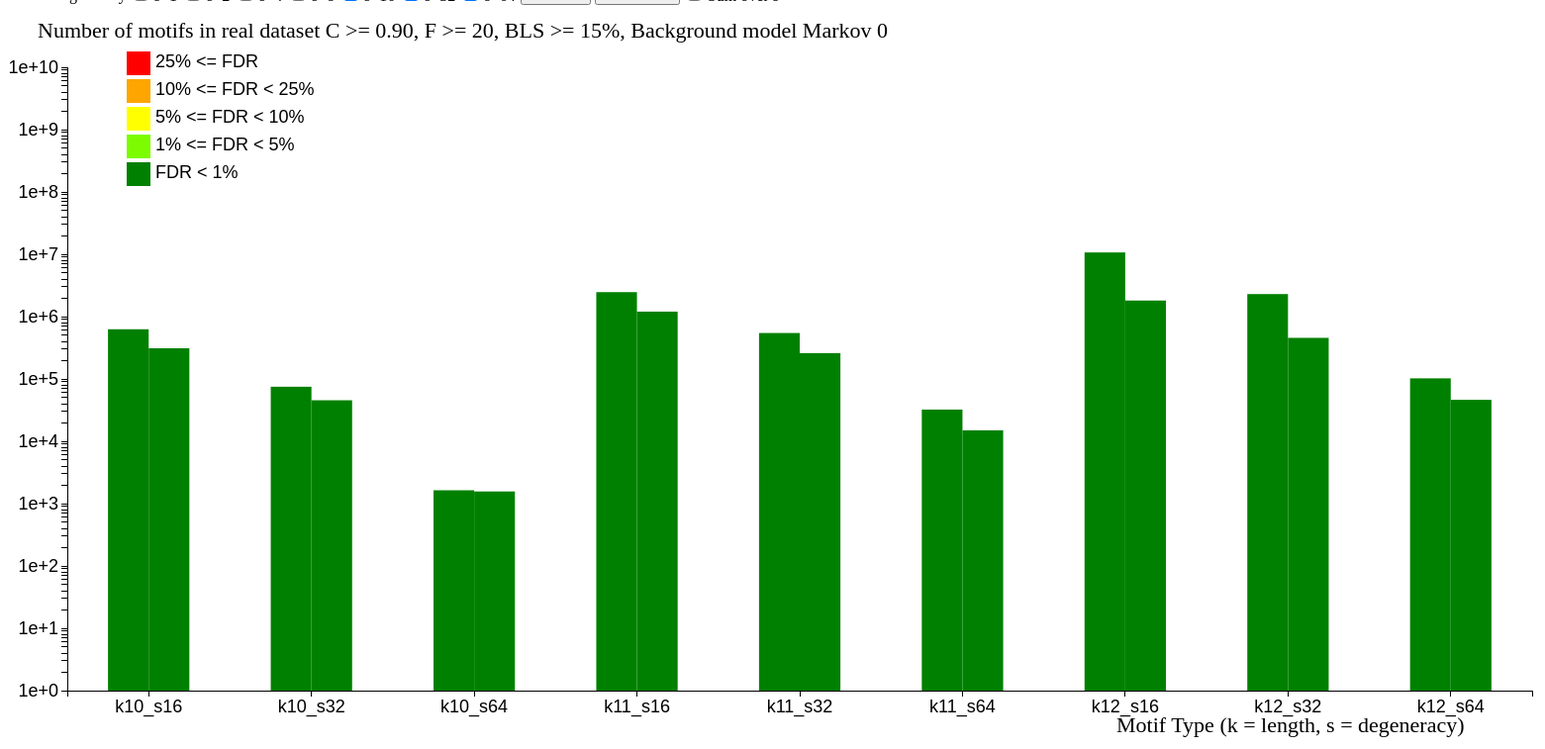
D3 v3 page, settled after 480 driven frames (8 s of simulated time); the page loaded 4 data file(s).



		
	


	var Cthr = [50,60,70,80,90,95];
	var Fthr = [1,5,10,15,20,,50,500];
	var Tthr = [15,70,95];
	var Kthr = [6,7,8,9,10,11,12];
	var Sthr = [1,2,4,8,16,32,64];	 
		

	bindListeners();
	
	var h = 750;	 
	var w = 1600;
	var margin = {left:60, top:60, right:60, bottom:60};

	processDataset(getButtonValue("chooseC"),getButtonValue("chooseF"),getButtonValue("chooseT"),getButtonValue("chooseAlg"), getButtonValue("chooseM"));

	function processDataset(Ct, Ft, Tt,alg,m){

		//opm de AF en AB keuzebuttons hoeven geen simulatie te triggeren enkel een aanpassing van de datapunten: bars centraliseren en 1 bar onzichtbaar maken
		//kan met een simpele selectAll

		d3.selectAll("svg").remove();		
	

		var Ksum = getCheckBoxCheckValue("chooseSumK");
		var Ssum = getCheckBoxCheckValue("chooseSumS");

		//console.log(Ksum);
		//console.log(Ssum);

		var Ks = getCheckBoxValues("chooseK"); //[6,7,8,9,10,11,12];
			 	
		

		var Ss = getCheckBoxValues("chooseS"); //[6,7,8,9,10,11,12];
		
		svg = d3.select("body").append("svg");

		svg.attr("height",h);
		svg.attr("width",w);	

		
		var xScale;
		if (!Ksum && !Ssum){ 
			xScale= d3.scale.ordinal()
    			.domain(generateLabels(Ks,Ss))
    			.rangeBands([margin.left,w-margin.right]);

		} else if (Ksum && Ssum){
			xScale= d3.scale.ordinal()
    			.domain(generateLabels(["Sum"],["Sum"]))
    			.rangeBands([margin.left,w-margin.right]);

		} else if (Ksum){
			xScale= d3.scale.ordinal()
    			.domain(generateLabels(["Sum"],Ss))
    			.rangeBands([margin.left,w-margin.right]);
				
		} else if (Ssum){
			xScale= d3.scale.ordinal()
    			.domain(generateLabels(Ks,["Sum"]))
    			.rangeBands([margin.left,w-margin.right]);
		}
		
			 
	
		var yScale = d3.scale.log()
			.domain([1,1e10])
			.range([h-margin.bottom,margin.top]);

	
		d3.csv("AFRealReworked.csv", function(data1){ 
			d3.csv("ABRealReworked.csv", function(data2){
				d3.csv("AFMarkov" + m + "Reworked.csv", function(data3){
					d3.csv("ABMarkov" + m + "Reworked.csv", function(data4){
					
						var datapoints;
						if (!Ksum && !Ssum){ 
							datapoints = generateDataset(data1,data2,data3,data4,Ct,Ft,Tt,Ks,Ss);
							
						} else if (Ksum && Ssum){
							datapoints = generateDatasetSumKS(data1,data2,data3,data4,Ct,Ft,Tt,Ks,Ss);



						} else if (Ksum){
							datapoints = generateDatasetSumK(data1,data2,data3,data4,Ct,Ft,Tt,Ks,Ss);


						} else if (Ssum){
							datapoints = generateDatasetSumS(data1,data2,data3,data4,Ct,Ft,Tt,Ks,Ss);


						}

						generateAxes(svg, xScale, yScale, Ct, Ft, Tt, m-1);
						generateLegend(svg);							
						drawPairedHistogram(datapoints, svg, xScale, yScale, Ct, Ft, Tt, alg);
						



					});			
				}); 		
			});	
		});
	}

	function generateLabels(Ks,Ss){
		var labels = [];
	
		for (k=0; k<Ks.length; k++){
			for(s=0; s<Ss.length; s++){
				labels.push(generateKSLabel(Ks[k],Ss[s]));
			}
		}

		return labels;	
		
	}

	function generateDataset(datasetAFReal, datasetABReal, datasetAFRandom, datasetABRandom,C,F,T,Ks,Ss){
		
		dataptn = [];
		for (i=0; i<datasetAFReal.length; i++){
			
			var id = datasetAFReal[i].name;
			var spl = id.split("_");
						
			var Fd = parseInt(spl[2]);
			var Td = parseInt(spl[3]);			
			var Cd = parseInt(spl[1]);	

			if (Fd==F && Td==T && Cd==C){

				for (k=0; k<Ks.length; k++){
					for(s=0; s<Ss.length; s++){
						
						var lblInputData = "k"+Ks[k]+"s"+Ss[s];
						var lblX =generateKSLabel(Ks[k],Ss[s]);			
						
						dataptn.push({
							name:		"C"+C+"F"+F+"BLS"+T+lblX,
							AFreal:	        datasetAFReal[i][lblInputData],
							AFrandm:	datasetAFRandom[i][lblInputData],
							ABreal:	        datasetABReal[i][lblInputData],
							ABrandm:	datasetABRandom[i][lblInputData],
							label:		lblX
					
						});
					}
				}
			}
					
				
					
		}

		return dataptn;
	}

	function generateDatasetSumK(datasetAFReal, datasetABReal, datasetAFRandom, datasetABRandom,C,F,T,Ks,Ss){
		
		dataptn = [];
		for (i=0; i<datasetAFReal.length; i++){
			
			var id = datasetAFReal[i].name;
			var spl = id.split("_");
						
			var Fd = parseInt(spl[2]);
			var Td = parseInt(spl[3]);			
			var Cd = parseInt(spl[1]);	

			if (Fd==F && Td==T && Cd==C){

				labels = [];
				
				for(s=0; s<Ss.length; s++){
					
					sumAFreal = 0;
					sumAFrandm= 0;					
					sumABreal = 0;
					sumABrandm= 0;	
					
			

					for (k=0; k<Ks.length; k++){	
					
						var lblInputData = "k"+Ks[k]+"s"+Ss[s];
	
						sumAFreal  += parseInt(datasetAFReal[i][lblInputData]);
						sumAFrandm += parseInt(datasetAFRandom[i][lblInputData]);					
						sumABreal  += parseInt(datasetABReal[i][lblInputData]);
						sumABrandm += parseInt(datasetABRandom[i][lblInputData]);	
						
						
					}

					var lblX =generateKSLabel("Sum",Ss[s]);	

									
					dataptn.push({
						name:		"C"+C+"F"+F+"BLS"+T+lblX,
						AFreal:	        sumAFreal,
						AFrandm:	sumAFrandm,
						ABreal:	        sumABreal,
						ABrandm:	sumABrandm,
						label:		lblX
			
					});
				}
			}
					
				
					
		}

		return dataptn;
	}

	function generateDatasetSumS(datasetAFReal, datasetABReal, datasetAFRandom, datasetABRandom,C,F,T,Ks,Ss){
		
		dataptn = [];
		for (i=0; i<datasetAFReal.length; i++){
			
			var id = datasetAFReal[i].name;
			var spl = id.split("_");
						
			var Fd = parseInt(spl[2]);
			var Td = parseInt(spl[3]);			
			var Cd = parseInt(spl[1]);	

			if (Fd==F && Td==T && Cd==C){

				labels = [];
				
				for (k=0; k<Ks.length; k++){
				
					
					sumAFreal = 0;
					sumAFrandm= 0;					
					sumABreal = 0;
					sumABrandm= 0;	
					
			
					for(s=0; s<Ss.length; s++){
						
					
						var lblInputData = "k"+Ks[k]+"s"+Ss[s];
	
						sumAFreal  += parseInt(datasetAFReal[i][lblInputData]);
						sumAFrandm += parseInt(datasetAFRandom[i][lblInputData]);					
						sumABreal  += parseInt(datasetABReal[i][lblInputData]);
						sumABrandm += parseInt(datasetABRandom[i][lblInputData]);	
						
						
					}

					var lblX =generateKSLabel(Ks[k],"Sum");	

									
					dataptn.push({
						name:		"C"+C+"F"+F+"BLS"+T+lblX,
						AFreal:	        sumAFreal,
						AFrandm:	sumAFrandm,
						ABreal:	        sumABreal,
						ABrandm:	sumABrandm,
						label:		lblX
			
					});
				}
			}
					
				
					
		}

		return dataptn;
	}

	function generateDatasetSumKS(datasetAFReal, datasetABReal, datasetAFRandom, datasetABRandom,C,F,T,Ks,Ss){
		
		dataptn = [];
		for (i=0; i<datasetAFReal.length; i++){
			
			var id = datasetAFReal[i].name;
			var spl = id.split("_");
						
			var Fd = parseInt(spl[2]);
			var Td = parseInt(spl[3]);			
			var Cd = parseInt(spl[1]);	


			if (Fd==F && Td==T && Cd==C){

				console.log(Fd+" "+Td+" "+Cd+" ")
				sumAFreal = 0.0;
				sumAFrandm= 0.0;					
				sumABreal = 0.0;
				sumABrandm= 0.0;				
				
				for (k=0; k<Ks.length; k++){
					for(s=0; s<Ss.length; s++){
						
					
						var lblInputData = "k"+Ks[k]+"s"+Ss[s];
	
						sumAFreal  += Number(datasetAFReal[i][lblInputData]);
						sumAFrandm += Number(datasetAFRandom[i][lblInputData]);					
						sumABreal  += Number(datasetABReal[i][lblInputData]);
						sumABrandm += Number(datasetABRandom[i][lblInputData]);	
						
						
					}
				}

				var lblX =generateKSLabel("Sum","Sum");	

									
				dataptn.push({
					name:		"C"+C+"F"+F+"BLS"+T+lblX,
					AFreal:	        sumAFreal,
					AFrandm:	sumAFrandm,
					ABreal:	        sumABreal,
					ABrandm:	sumABrandm,
					label:		lblX
				});
			
			}
					
				
					
		}

		console.log(dataptn);

		return dataptn;
	}
	
	function drawPairedHistogram(dataptn, svg, xScale, yScale, Ct, Ft, Tt, alg){
		



		var barWidth = xScale.rangeBand()/4;

		//selecting elements for bar drawing
		var AFBars = svg.selectAll("AFBars").data(dataptn).enter().append("rect");
		var ABBars = svg.selectAll("ABBars").data(dataptn).enter().append("rect");

		var moveXAF = 0;
		var moveXAB = 0;		

		if (alg == "AFAB"){
			moveXAF = - barWidth;
			moveXAB = 0;		
		} else if (alg == "AF"){
			moveXAF = - barWidth/2;
			moveXAB = 0;
		} else if (alg == "AB"){
			moveXAF = 0;
			moveXAB = - barWidth/2;
		}

		console.log(moveXAF);
		console.log(moveXAB);
		//draw bars

		if (alg == "AF" || alg == "AFAB"){

			AFBars.attr("x"       , function(d) { return xScale(d.label) + xScale.rangeBand()/2 + moveXAF })
				.attr("y"     , function(d) { return yScale(logCorr(d.AFreal)); })
				.attr("width" , function(d) { return barWidth;})
				.attr("height", function(d) { return h-margin.bottom-yScale(logCorr(d.AFreal));})		
				.attr("class" , "AFBars")
				.style("fill" , function(d) { return getColor(d.AFreal,d.AFrandm);})
		
				.on("mouseover", function(d){
				
					var currentBar = d3.select(this);
					currentBar.transition()
						.duration(200)
						.style("fill","blue");
									
	
					//line to Y-axis
					svg.append("line")
						.attr("id", "tooltip1")	
						.attr("x1", xScale(d.label) + xScale.rangeBand()/2 + moveXAF)
						.attr("x2", margin.left)
						.attr("y1", yScale(d.AFreal))
						.attr("y2", yScale(d.AFreal))
						.attr("stroke","black" )
						.attr("stroke-width", 1)					
						.style("stroke-dasharray","5,5")
						;

					//FDR of bar				
					var fdrCalc = 100*fdr(d.AFreal,d.AFrandm)+"";
					var fdrStr  = "FDR= "+fdrCalc.substr(0,fdrCalc.indexOf('.')+3)+" %";

					//label
					svg.append("text")
						.attr("id", "tooltip2")
						.text("AF "+fdrStr)					
						.attr("x", xScale(d.label) + xScale.rangeBand()/2 + moveXAF)
						.attr("y", yScale(d.AFreal)-5)
						.attr("font-family", "sans-serif") 					
						.attr("font-size", "10px")
						.attr("fill", "black")
						;


					

					//value on Y-axis
					svg.append("text")
						.attr("id", "tooltip3")
						.text(d.AFreal)
						.attr("x", 0)
						.attr("y", yScale(d.AFreal))
						.attr("font-family", "sans-serif") 					
						.attr("font-size", "10px")
						.attr("fill", "black")
						;
			
				})

				.on("mouseout", function(d){
					d3.select("#tooltip1").remove();	
					d3.select("#tooltip2").remove();	
					d3.select("#tooltip3").remove();	
				
					var currentBar = d3.select(this);
					currentBar.transition()
						.duration(500)
						.style("fill" , getColor(d.AFreal,d.AFrandm));
				})
				;
		}

		if (alg == "AB" || alg == "AFAB"){

			ABBars.attr("x"       , function(d) { return xScale(d.label) + xScale.rangeBand()/2 + moveXAB; })
				.attr("y"     , function(d) { return yScale(logCorr(d.ABreal)); })
				.attr("width" , function(d) { return barWidth;})
				.attr("height", function(d) { return h-margin.bottom-yScale(logCorr(d.ABreal));})		
				.attr("class" , "ABBars")
				.style("fill" , function(d) { return getColor(d.ABreal,d.ABrandm);})

				.on("mouseover", function(d){

					//highlight bar
					var currentBar = d3.select(this);
					currentBar.transition()
						.duration(200)
						.style("fill","blue");
				
					//line to Y-axis
					svg.append("line")
						.attr("id", "tooltip1")	
						.attr("x1", xScale(d.label) + xScale.rangeBand()/2 + moveXAB)
						.attr("x2", margin.left)
						.attr("y1", yScale(d.ABreal))
						.attr("y2", yScale(d.ABreal))
						.attr("stroke","black" )
						.attr("stroke-width", 1)					
						.style("stroke-dasharray","5,5")
						;
				
					//FDR of bar				
					var fdrCalc = 100*fdr(d.ABreal,d.ABrandm)+"";
					//if (fdrCalc>100){ fdrCalc = 100.0;}
					var fdrStr  = "FDR= "+fdrCalc.substr(0,fdrCalc.indexOf('.')+3)+" %";
	
					//label
					svg.append("text")
						.attr("id","tooltip2")
						.text("AB "+fdrStr)					
						.attr("x", xScale(d.label) + xScale.rangeBand()/2 + moveXAB)
						.attr("y", yScale(d.ABreal)-5)
						.attr("font-family", "sans-serif") 					
						.attr("font-size", "10px")
						.attr("fill", "black")
						;

					//value on Y-axis
					svg.append("text")
						.attr("id", "tooltip3")
						.text(d.ABreal)
						.attr("x", 0)
						.attr("y", yScale(d.ABreal))
						.attr("font-family", "sans-serif") 					
						.attr("font-size", "10px")
						.attr("fill", "black")
						;
			
				})

				.on("mouseout", function(d){
					d3.select("#tooltip1").remove();	
					d3.select("#tooltip2").remove();

					d3.select("#tooltip1").remove();	
					d3.select("#tooltip2").remove();	
					d3.select("#tooltip3").remove();	
				
					var currentBar = d3.select(this);
					currentBar.transition()
						.duration(500)
						.style("fill" , getColor(d.ABreal,d.ABrandm));	
				})
				;
		}

	}
	
	function generateAxes(svg, xScale, yScale, Ct, Ft, Tt, m){ 
	//NOTE Y-axis must only be moved horizontally, scaling takes care of right position!

		//drawing the X and Y-axis + add a caption
		var xAxis = d3.svg.axis()
				.scale(xScale)
				.orient("bottom")
				.ticks(4)
				;

		var yAxis = d3.svg.axis()
				.scale(yScale)
				.orient("left")
				.ticks(5)
				;

		var gX = svg.append("g");
		gX.attr("class","axis");
		gX.attr("transform","translate("
						+0
						+","
						+(h-margin.bottom)
						+")"
			);
		gX.call(xAxis);

		var gY = svg.append("g");
		gY.attr("class","axis");
		gY.attr("transform","translate("
						+margin.left
						+","
						+0
						+")"
			);
		gY.call(yAxis);
		

		//adding captions
		
		var labelX = svg.append("text");
					
		var labelY = svg.append("text");
				
		labelX.text("Motif Type (k = length, s = degeneracy)")
			.style("font-size","22px");
		labelY.text("Number of motifs in real dataset C >= 0."+Ct+", F >= "+Ft+", BLS >= "+Tt+"%, Background model Markov "+m)
			.style("font-size","22px");

		labelX.attr("transform","translate("
						+(w-8*margin.right)
						+","
						+(h-0.3*margin.bottom)
						+")"
			);

		labelY.attr("transform","translate("
						+(margin.left/2) 
						+","
						+(margin.top/2)
						+")"
			);
		
	}
	
	function logCorr(c){
		if (c<=1)
			return 1.0;
		else 
			return c;
			
	}

	function generateLegend(svg){
		
		var legend_desc = [
				"25%  <= FDR       ", 
				"10%  <= FDR <   25%",
				"5%   <= FDR <   10%",
				"1%   <= FDR <   5%",
				"        FDR <   1%" 
				];

		
		var colors = ["red", "orange", "yellow", "lawngreen", "green"];


		var legendWidth  = 24;
		var legendHeight = 24;

		for (i=0; i<colors.length; i++){



			//console.log(colors[i]+" "+colorFilter[colors[i]]);		

			svg.append("text")
				.text(legend_desc[i])
				.attr("x",2*margin.left + legendWidth +5)
				.attr("y",margin.top+i*(legendWidth+4))
				.attr("font-family", "sans-serif")
				.attr("font-size", "18px")
				.attr("fill", "black")
				;

			svg.append("rect")
				.attr("x",2*margin.left)
				.attr("y",margin.top+i*(legendHeight+4)-legendHeight/1.5)
				.attr("width" , legendWidth)
				.attr("height", legendHeight)
				.attr("fill",colors[i])
				;
				
				
		}	
			
	}	


	function generateKSLabel(k,s){
		return "k"+k+"_s"+s;	
	}
	
	function fdr(_real, _randm){
		return _randm / _real;	
	}
	function getColor(real, randm){
		var f = randm/real;
		if (f>=0.25)
			return "rgb(255, 0, 0)";
		else if (f>=0.1)
			return "rgb(255, 165, 0)";
		else if (f>=0.05)
			return "rgb(255, 255, 0)";
		else if (f>=0.01)
			return "rgb(124, 252, 0)";
		else
			return "rgb(0, 128, 0)";		

			
	}

	function getButtonValue(name){
		var buttons = document.getElementsByName(name);
		for(var i = 0; i < buttons.length; i++) {
			if (buttons[i].checked == true){
				return buttons[i].value;			
			}
		}
	}

	function getCheckBoxValues(name){
		var boxes = document.getElementsByName(name);

		var values = [];		
		for(var i = 0; i < boxes.length; i++) {
			if (boxes[i].checked == true){
				values.push(parseInt(boxes[i].value));			
			}
		}
		return values;
	}

	function getCheckBoxCheckValue(id){
		var box = document.getElementById(id);
		console.log(id+": "+box.checked);
		return box.checked == true;		
		
	}

	function initiateAlgorithm(){
		var C = getButtonValue("chooseC");
		var F = getButtonValue("chooseF");
		var T = getButtonValue("chooseT");
		var M = getButtonValue("chooseM");
		var alg = getButtonValue("chooseAlg");
		processDataset(C,F,T,alg,M);

	}

	function bindListeners(){
	
		//var C = d3.select(this).attr("value");

		d3.selectAll("input.C")		.on("click", initiateAlgorithm); 
		d3.selectAll("input.T")		.on("click", initiateAlgorithm); 
		d3.selectAll("input.M")		.on("click", initiateAlgorithm); 
		d3.selectAll("input.F")		.on("click", initiateAlgorithm); 
		d3.selectAll("input.k")		.on("click", initiateAlgorithm); 
		d3.selectAll("input.s")		.on("click", initiateAlgorithm); 
		d3.selectAll("input.alg")	.on("click", initiateAlgorithm); 
		


	}

	function checkAll(name){
		var boxes = document.getElementsByName(name);
		for (i=0; i<boxes.length; i++){
			boxes[i].checked = true;		
		}

		initiateAlgorithm();
	}
		
	function uncheckAll(name){
		var boxes = document.getElementsByName(name);
		for (i=0; i<boxes.length; i++){
			boxes[i].checked = false;		
		}

		initiateAlgorithm();
	}


	
	
		

						

	


### data: ABRealReworked.csv
name, C, F, T, k6s1, k6s2, k6s4, k6s8, k6s16, k6s32, k6s64, k7s1, k7s2, k7s4, k7s8, k7s16, k7s32, k7s64, k8s1, k8s2, k8s4, k8s8, k8s16, k8s32
ABReal_50_1_15, 50, 1, 15, 385, 1973, 4450, 3894, 155, 0, 0, 2072, 16454, 50418, 84740, 23314, 2009, 21, 16185, 136647, 516573, 1073004, 335831, 35022
ABReal_50_1_70, 50, 1, 70, 376, 1887, 4350, 3887, 155, 0, 0, 1970, 15717, 48157, 80714, 22828, 2009, 21, 15501, 130894, 492848, 1023015, 320027, 33405
ABReal_50_1_95, 50, 1, 95, 345, 1784, 4216, 3786, 150, 0, 0, 1710, 13847, 43603, 75983, 22276, 1934, 21, 11649, 111081, 427285, 893778, 288645, 31522
ABReal_50_5_15, 50, 5, 15, 385, 1973, 4450, 3894, 155, 0, 0, 2072, 16454, 50418, 84740, 23314, 2009, 21, 10407, 113609, 516573, 1073004, 335831, 35022
ABReal_50_5_70, 50, 5, 70, 376, 1887, 4350, 3887, 155, 0, 0, 1970, 15717, 48157, 80714, 22828, 2009, 21, 9035, 106518, 492848, 1023015, 320027, 33405
ABReal_50_5_95, 50, 5, 95, 345, 1784, 4216, 3786, 150, 0, 0, 1710, 13847, 43603, 75983, 22276, 1934, 21, 2213, 68778, 427285, 893778, 288645, 31522
ABReal_50_10_15, 50, 10, 15, 385, 1973, 4450, 3894, 155, 0, 0, 1965, 16454, 50418, 84740, 23314, 2009, 21, 8315, 89325, 464747, 1073004, 335831, 35022
ABReal_50_10_70, 50, 10, 70, 376, 1887, 4350, 3887, 155, 0, 0, 1856, 15717, 48157, 80714, 22828, 2009, 21, 4849, 79754, 438335, 1023015, 320027, 33405
ABReal_50_10_95, 50, 10, 95, 345, 1784, 4216, 3786, 150, 0, 0, 1495, 13847, 43603, 75983, 22276, 1934, 21, 438, 18327, 318193, 893778, 288645, 31522
ABReal_50_15_15, 50, 15, 15, 385, 1973, 4450, 3894, 155, 0, 0, 1787, 16453, 50418, 84740, 23314, 2009, 21, 7316, 78552, 402235, 1071993, 335831, 35022
ABReal_50_15_70, 50, 15, 70, 376, 1887, 4350, 3887, 155, 0, 0, 1672, 15716, 48157, 80714, 22828, 2009, 21, 2314, 65481, 371612, 1021954, 320027, 33405
ABReal_50_15_95, 50, 15, 95, 345, 1784, 4216, 3786, 150, 0, 0, 853, 13846, 43603, 75983, 22276, 1934, 21, 142, 6533, 151447, 892181, 288645, 31522
ABReal_50_20_15, 50, 20, 15, 385, 1973, 4450, 3894, 155, 0, 0, 1636, 16092, 50418, 84740, 23314, 2009, 21, 6492, 70554, 360789, 1024522, 335831, 35022
ABReal_50_20_70, 50, 20, 70, 376, 1887, 4350, 3887, 155, 0, 0, 1504, 15336, 48157, 80714, 22828, 2009, 21, 1247, 47411, 326057, 972451, 320027, 33405
ABReal_50_20_95, 50, 20, 95, 345, 1784, 4216, 3786, 150, 0, 0, 462, 13107, 43603, 75983, 22276, 1934, 21, 83, 3020, 75789, 793067, 288645, 31522
ABReal_50_50_15, 50, 50, 15, 374, 1973, 4450, 3894, 155, 0, 0, 1286, 12670, 48405, 84740, 23314, 2009, 21, 4150, 51262, 268250, 743547, 313893, 35022
ABReal_50_50_70, 50, 50, 70, 365, 1887, 4350, 3887, 155, 0, 0, 892, 11711, 46102, 80714, 22828, 2009, 21, 145, 6787, 155348, 676174, 297523, 33405
ABReal_50_50_95, 50, 50, 95, 314, 1784, 4216, 3786, 150, 0, 0, 57, 2616, 39071, 75983, 22276, 1934, 21, 12, 357, 6077, 92228, 233903, 31522
ABReal_50_500_15, 50, 500, 15, 172, 1100, 3119, 3892, 155, 0, 0, 337, 4032, 20042, 40364, 15242, 2009, 21, 48, 2107, 46851, 184247, 117755, 15350
ABReal_50_500_70, 50, 500, 70, 34, 958, 3006, 3885, 155, 0, 0, 6, 153, 2848, 31980, 14688, 2009, 21, 5, 120, 1328, 9023, 15429, 11908
ABReal_50_500_95, 50, 500, 95, 1, 76, 1037, 3784, 150, 0, 0, 0, 0, 10, 1026, 5171, 1934, 21, 0, 0, 0, 0, 2, 259
ABReal_60_1_15, 60, 1, 15, 205, 903, 1813, 684, 4, 0, 0, 1280, 9133, 24419, 34701, 9603, 323, 0, 11102, 86132, 291246, 528839, 146063, 13845
ABReal_60_1_70, 60, 1, 70, 199, 891, 1809, 684, 4, 0, 0, 1230, 8843, 23433, 33984, 9598, 323, 0, 10661, 82955, 281067, 510273, 140438, 13613
ABReal_60_1_95, 60, 1, 95, 185, 862, 1795, 634, 4, 0, 0, 1071, 7850, 21941, 33239, 9374, 317, 0, 7683, 70602, 245991, 455166, 131463, 13322
ABReal_60_5_15, 60, 5, 15, 205, 903, 1813, 684, 4, 0, 0, 1280, 9133, 24419, 34701, 9603, 323, 0, 7617, 78463, 291246, 528839, 146063, 13845
ABReal_60_5_70, 60, 5, 70, 199, 891, 1809, 684, 4, 0, 0, 1230, 8843, 23433, 33984, 9598, 323, 0, 6906, 74973, 281067, 510273, 140438, 13613
ABReal_60_5_95, 60, 5, 95, 185, 862, 1795, 634, 4, 0, 0, 1071, 7850, 21941, 33239, 9374, 317, 0, 2165, 58794, 245991, 455166, 131463, 13322
ABReal_60_10_15, 60, 10, 15, 205, 903, 1813, 684, 4, 0, 0, 1280, 9133, 24419, 34701, 9603, 323, 0, 5608, 57069, 280126, 528839, 146063, 13845
ABReal_60_10_70, 60, 10, 70, 199, 891, 1809, 684, 4, 0, 0, 1230, 8843, 23433, 33984, 9598, 323, 0, 4151, 52580, 269600, 510273, 140438, 13613
ABReal_60_10_95, 60, 10, 95, 185, 862, 1795, 634, 4, 0, 0, 1071, 7850, 21941, 33239, 9374, 317, 0, 434, 17143, 227299, 455166, 131463, 13322
ABReal_60_15_15, 60, 15, 15, 205, 903, 1813, 684, 4, 0, 0, 1130, 9133, 24419, 34701, 9603, 323, 0, 4782, 49187, 239220, 528839, 146063, 13845
ABReal_60_15_70, 60, 15, 70, 199, 891, 1809, 684, 4, 0, 0, 1078, 8843, 23433, 33984, 9598, 323, 0, 2095, 44061, 227728, 510273, 140438, 13613
ABReal_60_15_95, 60, 15, 95, 185, 862, 1795, 634, 4, 0, 0, 715, 7850, 21941, 33239, 9374, 317, 0, 141, 6365, 130878, 455166, 131463, 13322
ABReal_60_20_15, 60, 20, 15, 205, 903, 1813, 684, 4, 0, 0, 1051, 9132, 24419, 34701, 9603, 323, 0, 4261, 43533, 208126, 527839, 146063, 13845
ABReal_60_20_70, 60, 20, 70, 199, 891, 1809, 684, 4, 0, 0, 998, 8842, 23433, 33984, 9598, 323, 0, 1170, 36006, 194933, 509251, 140438, 13613
ABReal_60_20_95, 60, 20, 95, 185, 862, 1795, 634, 4, 0, 0, 428, 7849, 21941, 33239, 9374, 317, 0, 83, 2984, 69437, 453606, 131463, 13322
ABReal_60_50_15, 60, 50, 15, 205, 903, 1813, 684, 4, 0, 0, 779, 7108, 24369, 34701, 9603, 323, 0, 2168, 30718, 143957, 367268, 144874, 13845
ABReal_60_50_70, 60, 50, 70, 199, 891, 1809, 684, 4, 0, 0, 668, 6769, 23383, 33984, 9598, 323, 0, 145, 6307, 113513, 344819, 139228, 13613
ABReal_60_50_95, 60, 50, 95, 185, 862, 1795, 634, 4, 0, 0, 57, 2394, 21869, 33239, 9374, 317, 0, 12, 357, 6063, 85861, 129422, 13322
ABReal_60_500_15, 60, 500, 15, 68, 480, 1372, 684, 4, 0, 0, 178, 1548, 7073, 15933, 7251, 323, 0, 44, 1457, 21402, 62941, 37477, 6460
ABReal_60_500_70, 60, 500, 70, 28, 465, 1368, 684, 4, 0, 0, 6, 153, 2323, 15067, 7245, 323, 0, 5, 120, 1328, 8955, 12753, 6169
ABReal_60_500_95, 60, 500, 95, 1, 76, 916, 634, 4, 0, 0, 0, 0, 10, 1026, 4495, 317, 0, 0, 0, 0, 0, 2, 259
… [head cut at 6 KiB]
### data: AFRealReworked.csv
name, C, F, T, k6s1, k6s2, k6s4, k6s8, k6s16, k6s32, k6s64, k7s1, k7s2, k7s4, k7s8, k7s16, k7s32, k7s64, k8s1, k8s2, k8s4, k8s8, k8s16, k8s32
AFReal_50_1_15, 50, 1, 15, 236, 114, 0, 0, 0, 0, 0, 1836, 14394, 26236, 2825, 0, 0, 0, 14148, 104989, 433400, 909732, 165855, 1142
AFReal_50_1_70, 50, 1, 70, 236, 114, 0, 0, 0, 0, 0, 1836, 14394, 26236, 2825, 0, 0, 0, 14049, 104915, 433400, 909732, 165855, 1142
AFReal_50_1_95, 50, 1, 95, 236, 114, 0, 0, 0, 0, 0, 1791, 14387, 26236, 2825, 0, 0, 0, 12534, 94583, 423656, 909492, 165855, 1142
AFReal_50_5_15, 50, 5, 15, 236, 114, 0, 0, 0, 0, 0, 1836, 14394, 26236, 2825, 0, 0, 0, 10613, 104989, 433400, 909732, 165855, 1142
AFReal_50_5_70, 50, 5, 70, 236, 114, 0, 0, 0, 0, 0, 1836, 14394, 26236, 2825, 0, 0, 0, 10471, 104915, 433400, 909732, 165855, 1142
AFReal_50_5_95, 50, 5, 95, 236, 114, 0, 0, 0, 0, 0, 1791, 14387, 26236, 2825, 0, 0, 0, 6279, 94583, 423656, 909492, 165855, 1142
AFReal_50_10_15, 50, 10, 15, 236, 114, 0, 0, 0, 0, 0, 1836, 14394, 26236, 2825, 0, 0, 0, 9272, 100838, 433400, 909732, 165855, 1142
AFReal_50_10_70, 50, 10, 70, 236, 114, 0, 0, 0, 0, 0, 1836, 14394, 26236, 2825, 0, 0, 0, 9097, 100758, 433400, 909732, 165855, 1142
AFReal_50_10_95, 50, 10, 95, 236, 114, 0, 0, 0, 0, 0, 1791, 14387, 26236, 2825, 0, 0, 0, 2588, 87745, 423656, 909492, 165855, 1142
AFReal_50_15_15, 50, 15, 15, 236, 114, 0, 0, 0, 0, 0, 1836, 14394, 26236, 2825, 0, 0, 0, 8555, 92321, 433400, 909732, 165855, 1142
AFReal_50_15_70, 50, 15, 70, 236, 114, 0, 0, 0, 0, 0, 1836, 14394, 26236, 2825, 0, 0, 0, 8335, 92239, 433400, 909732, 165855, 1142
AFReal_50_15_95, 50, 15, 95, 236, 114, 0, 0, 0, 0, 0, 1791, 14387, 26236, 2825, 0, 0, 0, 1496, 68094, 423656, 909492, 165855, 1142
AFReal_50_20_15, 50, 20, 15, 236, 114, 0, 0, 0, 0, 0, 1836, 14394, 26236, 2825, 0, 0, 0, 8301, 88329, 433400, 909732, 165855, 1142
AFReal_50_20_70, 50, 20, 70, 236, 114, 0, 0, 0, 0, 0, 1836, 14394, 26236, 2825, 0, 0, 0, 8046, 88246, 433400, 909732, 165855, 1142
AFReal_50_20_95, 50, 20, 95, 236, 114, 0, 0, 0, 0, 0, 1791, 14387, 26236, 2825, 0, 0, 0, 1008, 53454, 423656, 909492, 165855, 1142
AFReal_50_50_15, 50, 50, 15, 236, 114, 0, 0, 0, 0, 0, 1779, 14394, 26236, 2825, 0, 0, 0, 6395, 78993, 414522, 909732, 165855, 1142
AFReal_50_50_70, 50, 50, 70, 236, 114, 0, 0, 0, 0, 0, 1779, 14394, 26236, 2825, 0, 0, 0, 4519, 78874, 414522, 909732, 165855, 1142
AFReal_50_50_95, 50, 50, 95, 236, 114, 0, 0, 0, 0, 0, 1693, 14387, 26236, 2825, 0, 0, 0, 295, 18304, 390946, 909492, 165855, 1142
AFReal_50_500_15, 50, 500, 15, 236, 114, 0, 0, 0, 0, 0, 1288, 12039, 26236, 2825, 0, 0, 0, 3384, 42268, 279019, 729846, 165855, 1142
AFReal_50_500_70, 50, 500, 70, 236, 114, 0, 0, 0, 0, 0, 1288, 12039, 26236, 2825, 0, 0, 0, 233, 13993, 278887, 729846, 165855, 1142
AFReal_50_500_95, 50, 500, 95, 236, 114, 0, 0, 0, 0, 0, 147, 9937, 26236, 2825, 0, 0, 0, 13, 862, 31499, 602445, 165855, 1142
AFReal_60_1_15, 60, 1, 15, 92, 3, 0, 0, 0, 0, 0, 1271, 8345, 9022, 33, 0, 0, 0, 9823, 71806, 276312, 479069, 51453, 14
AFReal_60_1_70, 60, 1, 70, 92, 3, 0, 0, 0, 0, 0, 1271, 8345, 9022, 33, 0, 0, 0, 9778, 71800, 276312, 479069, 51453, 14
AFReal_60_1_95, 60, 1, 95, 92, 3, 0, 0, 0, 0, 0, 1244, 8345, 9022, 33, 0, 0, 0, 8394, 65267, 273206, 479059, 51453, 14
AFReal_60_5_15, 60, 5, 15, 92, 3, 0, 0, 0, 0, 0, 1271, 8345, 9022, 33, 0, 0, 0, 8122, 71806, 276312, 479069, 51453, 14
AFReal_60_5_70, 60, 5, 70, 92, 3, 0, 0, 0, 0, 0, 1271, 8345, 9022, 33, 0, 0, 0, 8071, 71800, 276312, 479069, 51453, 14
AFReal_60_5_95, 60, 5, 95, 92, 3, 0, 0, 0, 0, 0, 1244, 8345, 9022, 33, 0, 0, 0, 5593, 65267, 273206, 479059, 51453, 14
AFReal_60_10_15, 60, 10, 15, 92, 3, 0, 0, 0, 0, 0, 1271, 8345, 9022, 33, 0, 0, 0, 6892, 71339, 276312, 479069, 51453, 14
AFReal_60_10_70, 60, 10, 70, 92, 3, 0, 0, 0, 0, 0, 1271, 8345, 9022, 33, 0, 0, 0, 6835, 71333, 276312, 479069, 51453, 14
AFReal_60_10_95, 60, 10, 95, 92, 3, 0, 0, 0, 0, 0, 1244, 8345, 9022, 33, 0, 0, 0, 2386, 64571, 273206, 479059, 51453, 14
AFReal_60_15_15, 60, 15, 15, 92, 3, 0, 0, 0, 0, 0, 1271, 8345, 9022, 33, 0, 0, 0, 6170, 65375, 276312, 479069, 51453, 14
AFReal_60_15_70, 60, 15, 70, 92, 3, 0, 0, 0, 0, 0, 1271, 8345, 9022, 33, 0, 0, 0, 6093, 65369, 276312, 479069, 51453, 14
AFReal_60_15_95, 60, 15, 95, 92, 3, 0, 0, 0, 0, 0, 1244, 8345, 9022, 33, 0, 0, 0, 1335, 54148, 273206, 479059, 51453, 14
AFReal_60_20_15, 60, 20, 15, 92, 3, 0, 0, 0, 0, 0, 1271, 8345, 9022, 33, 0, 0, 0, 5830, 61155, 276312, 479069, 51453, 14
AFReal_60_20_70, 60, 20, 70, 92, 3, 0, 0, 0, 0, 0, 1271, 8345, 9022, 33, 0, 0, 0, 5747, 61149, 276312, 479069, 51453, 14
AFReal_60_20_95, 60, 20, 95, 92, 3, 0, 0, 0, 0, 0, 1244, 8345, 9022, 33, 0, 0, 0, 888, 43513, 273206, 479059, 51453, 14
AFReal_60_50_15, 60, 50, 15, 92, 3, 0, 0, 0, 0, 0, 1266, 8345, 9022, 33, 0, 0, 0, 4283, 53102, 272762, 479069, 51453, 14
AFReal_60_50_70, 60, 50, 70, 92, 3, 0, 0, 0, 0, 0, 1266, 8345, 9022, 33, 0, 0, 0, 3604, 53096, 272762, 479069, 51453, 14
AFReal_60_50_95, 60, 50, 95, 92, 3, 0, 0, 0, 0, 0, 1237, 8345, 9022, 33, 0, 0, 0, 259, 15330, 268413, 479059, 51453, 14
AFReal_60_500_15, 60, 500, 15, 92, 3, 0, 0, 0, 0, 0, 793, 6864, 9022, 33, 0, 0, 0, 2152, 21702, 157832, 387833, 51453, 14
AFReal_60_500_70, 60, 500, 70, 92, 3, 0, 0, 0, 0, 0, 793, 6864, 9022, 33, 0, 0, 0, 175, 10715, 157832, 387833, 51453, 14
AFReal_60_500_95, 60, 500, 95, 92, 3, 0, 0, 0, 0, 0, 116, 6459, 9022, 33, 0, 0, 0, 11, 679, 22648, 365948, 51453, 14
AFReal_70_1_15, 70, 1, 15, 18, 0, 0, 0, 0, 0, 0, 699, 3484, 1690, 0, 0, 0, 0, 6312, 41722, 142318, 177912, 7981, 0
AFReal_70_1_70, 70, 1, 70, 18, 0, 0, 0, 0, 0, 0, 699, 3484, 1690, 0, 0, 0, 0, 6295, 41720, 142318, 177912, 7981, 0
AFReal_70_1_95, 70, 1, 95, 18, 0, 0, 0, 0, 0, 0, 698, 3484, 1690, 0, 0, 0, 0, 5426, 38580, 141798, 177912, 7981, 0
AFReal_70_5_15, 70, 5, 15, 18, 0, 0, 0, 0, 0, 0, 699, 3484, 1690, 0, 0, 0, 0, 5549, 41722, 142318, 177912, 7981, 0
AFReal_70_5_70, 70, 5, 70, 18, 0, 0, 0, 0, 0, 0, 699, 3484, 1690, 0, 0, 0, 0, 5532, 41720, 142318, 177912, 7981, 0
AFReal_70_5_95, 70, 5, 95, 18, 0, 0, 0, 0, 0, 0, 698, 3484, 1690, 0, 0, 0, 0, 4359, 38580, 141798, 177912, 7981, 0
… [head cut at 6 KiB]